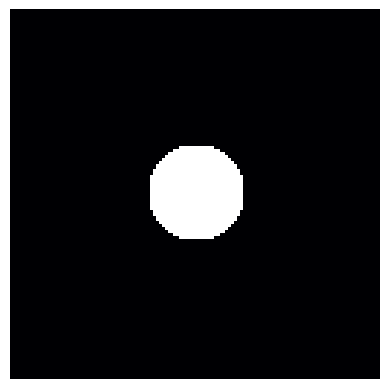

Here is the Python script that generated this plot:
# -*- coding: utf-8 -*-
"""
Simulador de Fluido Euleriano 2D Interativo
Baseado nas equações de Navier-Stokes.

Interação:
- Clique e arraste o mouse para "empurrar" o fluido e adicionar densidade.
"""

import numpy as np
import matplotlib.pyplot as plt
import matplotlib.animation as animation

# --- Parâmetros da Simulação ---
GRID_SIZE = 128 # Tamanho da grade (N x N). Use potências de 2 (64, 128) para melhor performance.
DT = 0.1              # Passo de tempo (delta t). Controla a estabilidade.
DIFFUSION = 0.0001    # Taxa de difusão (viscosidade). Um valor pequeno torna o fluido "espesso".
VISCOSITY = 0.0001    # Viscosidade do campo de velocidade.
SIM_STEPS = 50        # Passos de iteração do solver (Gauss-Seidel). Mais passos = mais precisão.


class FluidSim:
    def __init__(self, size, dt, diff, visc):
        self.size = size
        self.dt = dt
        self.diff = diff
        self.visc = visc

        # Campos de velocidade (u, v) e seus estados anteriores (u0, v0)
        self.u = np.zeros((size, size))
        self.v = np.zeros((size, size))
        self.u0 = np.zeros((size, size))
        self.v0 = np.zeros((size, size))

        # Densidade do fluido (ex: corante) e seu estado anterior
        self.density = np.zeros((size, size))
        self.density0 = np.zeros((size, size))
        
        # --- NOVO: Definição do Obstáculo ---
        Y, X = np.ogrid[0:size, 0:size]
        center_x, center_y = size // 2, size // 2
        radius = size // 8
        dist_sq = (X - center_x)**2 + (Y - center_y)**2
        self.obstacle = dist_sq < radius**2


    def add_source(self, x, y, amount_density, amount_u, amount_v):
        """ Adiciona uma fonte de densidade e velocidade em uma posição. """
        if 0 <= x < self.size and 0 <= y < self.size:
            self.density[x, y] += amount_density
            self.u[x, y] += amount_u
            self.v[x, y] += amount_v

    def step(self):
        """ Avança a simulação em um passo de tempo. """
        # 1. Difusão da velocidade (viscosidade)
        self.diffuse(1, self.u0, self.u, self.visc)
        self.diffuse(2, self.v0, self.v, self.visc)
        
        # 2. Projeção: garante que o fluido seja incompressível
        self.project(self.u0, self.v0, self.u, self.v)
        
        # 3. Advecção: move a velocidade através do próprio campo de velocidade
        self.advect(1, self.u, self.u0, self.u0, self.v0)
        self.advect(2, self.v, self.v0, self.u0, self.v0)

        # 4. Projeção novamente para limpar divergências da advecção
        self.project(self.u, self.v, self.u0, self.v0)

        # 5. Move a densidade (corante) pelo campo de velocidade final
        self.diffuse(0, self.density0, self.density, self.diff)
        self.advect(0, self.density, self.density0, self.u, self.v)

        # --- NOVO: Aplicar condição de contorno do obstáculo ---
        # Força a velocidade e a densidade a serem zero dentro do obstáculo.
        self.u[self.obstacle] = 0
        self.v[self.obstacle] = 0
        self.density[self.obstacle] = 0


    def set_bnd(self, b, x):
        """ Define as condições de contorno (paredes da caixa). """
        # Bordas esquerda/direita
        x[0, :] = -x[1, :] if b == 1 else x[1, :]
        x[self.size - 1, :] = -x[self.size - 2, :] if b == 1 else x[self.size - 2, :]
        
        # Bordas superior/inferior
        x[:, 0] = -x[:, 1] if b == 2 else x[:, 1]
        x[:, self.size - 1] = -x[:, self.size - 2] if b == 2 else x[:, self.size - 2]

        # Cantos
        x[0, 0] = 0.5 * (x[1, 0] + x[0, 1])
        x[0, self.size - 1] = 0.5 * (x[1, self.size - 1] + x[0, self.size - 2])
        x[self.size - 1, 0] = 0.5 * (x[self.size - 2, 0] + x[self.size - 1, 1])
        x[self.size - 1, self.size - 1] = 0.5 * (x[self.size - 2, self.size - 1] + x[self.size - 1, self.size - 2])

    def diffuse(self, b, x, x0, rate):
        """ Passo de Difusão: espalha a propriedade (velocidade ou densidade). """
        a = self.dt * rate * (self.size - 2) * (self.size - 2)
        for _ in range(SIM_STEPS):
            x[1:-1, 1:-1] = (x0[1:-1, 1:-1] + a * (x[:-2, 1:-1] + x[2:, 1:-1] + x[1:-1, :-2] + x[1:-1, 2:])) / (1 + 4 * a)
            self.set_bnd(b, x)

    def project(self, velocX, velocY, p, div):
        """ Passo de Projeção: torna o campo de velocidade 'mass-conserving'. """
        div[1:-1, 1:-1] = -0.5 * (velocX[2:, 1:-1] - velocX[:-2, 1:-1] + velocY[1:-1, 2:] - velocY[1:-1, :-2]) / self.size
        p.fill(0)
        self.set_bnd(0, div)
        self.set_bnd(0, p)

        for _ in range(SIM_STEPS):
            p[1:-1, 1:-1] = (div[1:-1, 1:-1] + p[:-2, 1:-1] + p[2:, 1:-1] + p[1:-1, :-2] + p[1:-1, 2:]) / 4
            self.set_bnd(0, p)

        velocX[1:-1, 1:-1] -= 0.5 * (p[2:, 1:-1] - p[:-2, 1:-1]) * self.size
        velocY[1:-1, 1:-1] -= 0.5 * (p[1:-1, 2:] - p[1:-1, :-2]) * self.size
        self.set_bnd(1, velocX)
        self.set_bnd(2, velocY)

    def advect(self, b, d, d0, velocX, velocY):
        """ Passo de Advecção: move a propriedade ao longo do campo de velocidade. """
        dtx = self.dt * (self.size - 2)
        dty = self.dt * (self.size - 2)

        i, j = np.meshgrid(np.arange(1, self.size - 1), np.arange(1, self.size - 1))
        
        tmp1 = dtx * velocX[i, j]
        tmp2 = dty * velocY[i, j]
        x = i - tmp1
        y = j - tmp2

        x = np.clip(x, 0.5, self.size - 1.5)
        y = np.clip(y, 0.5, self.size - 1.5)

        i0 = x.astype(int)
        i1 = i0 + 1
        j0 = y.astype(int)
        j1 = j0 + 1

        s1 = x - i0
        s0 = 1 - s1
        t1 = y - j0
        t0 = 1 - t1

        d[i, j] = (s0 * (t0 * d0[i0, j0] + t1 * d0[i0, j1]) +
                   s1 * (t0 * d0[i1, j0] + t1 * d0[i1, j1]))
        
        self.set_bnd(b, d)


# --- Configuração da Visualização e Interação ---
fig, ax = plt.subplots()
ax.axis('off')

fluid = FluidSim(GRID_SIZE, DT, DIFFUSION, VISCOSITY)
# Use um colormap diferente para melhor visualização
im = ax.imshow(fluid.density, cmap='magma', origin='lower', interpolation='bilinear')

prev_mouse_pos = [0, 0]

def on_mouse_move(event):
    global prev_mouse_pos
    if event.inaxes is None or not event.button:
        return
    
    ix, iy = int(event.xdata), int(event.ydata)
    
    # Adiciona densidade e velocidade com base no movimento do mouse
    dx = event.xdata - prev_mouse_pos[0]
    dy = event.ydata - prev_mouse_pos[1]
    
    # Adiciona uma "mancha" de densidade
    for x in range(ix-2, ix+3):
        for y in range(iy-2, iy+3):
            fluid.add_source(x, y, 100, dx * 5.0, dy * 5.0)

    prev_mouse_pos = [event.xdata, event.ydata]

def on_mouse_press(event):
    global prev_mouse_pos
    if event.inaxes is None: return
    prev_mouse_pos = [event.xdata, event.ydata]

fig.canvas.mpl_connect('motion_notify_event', on_mouse_move)
fig.canvas.mpl_connect('button_press_event', on_mouse_press)

def update(frame):
    fluid.step()
    # --- NOVO: Mascarar o obstáculo para a visualização ---
    masked_density = np.ma.masked_array(fluid.density, mask=fluid.obstacle)
    im.set_data(masked_density.T) # Transpor para corresponder à orientação do imshow
    im.set_clim(0, 255) # Define um limite de cor fixo para evitar cintilação
    return [im]

ani = animation.FuncAnimation(fig, update, frames=200, interval=1, blit=True)
plt.show()

